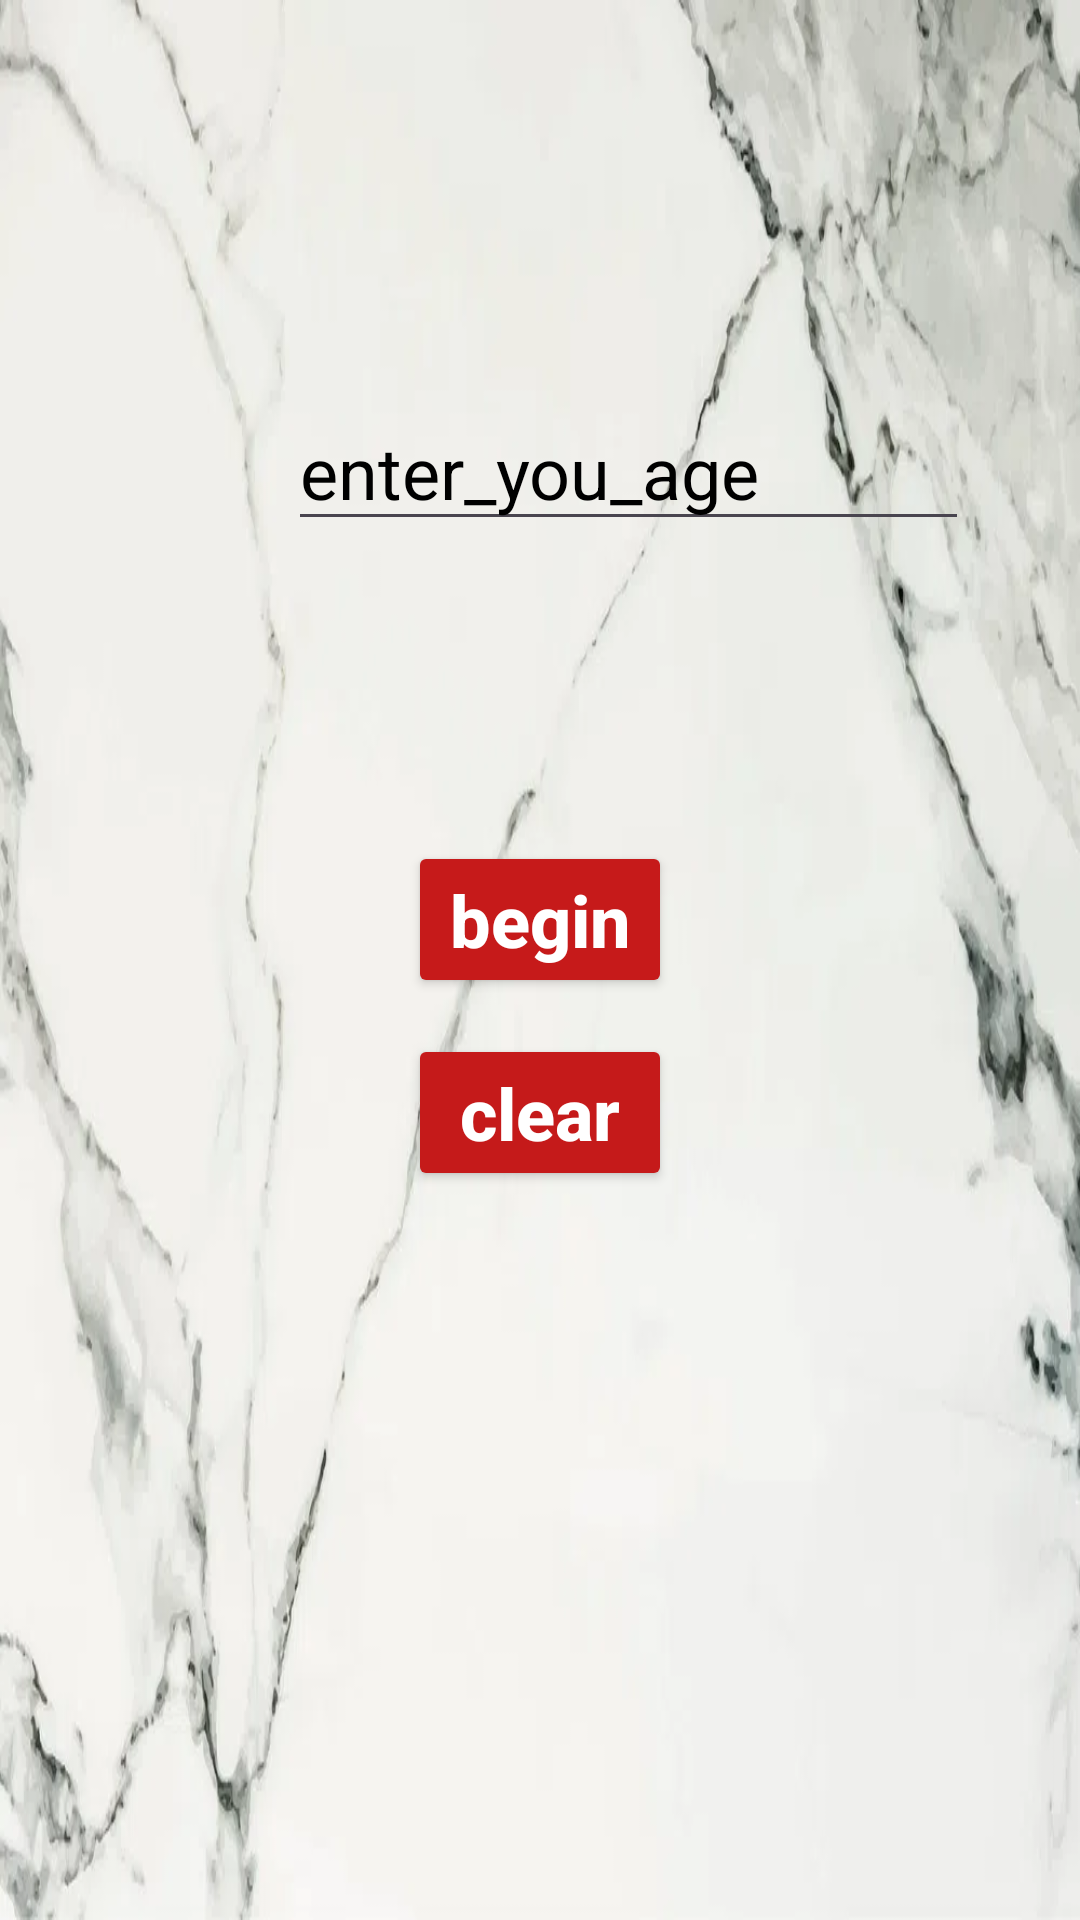

Reconstruct the res/layout file that produces this screen, plus the resources it refers to.
<!-- AndroidManifest.xml: application theme Theme.HistoryConversion -->
<!-- res/layout/activity_majorpage.xml -->
<?xml version="1.0" encoding="utf-8"?>
<androidx.constraintlayout.widget.ConstraintLayout xmlns:android="http://schemas.android.com/apk/res/android"
    xmlns:app="http://schemas.android.com/apk/res-auto"
    xmlns:tools="http://schemas.android.com/tools"
    android:layout_width="match_parent"
    android:layout_height="match_parent"
    android:background="@drawable/maincover"
    tools:context=".Majorpage">

    <EditText
        android:id="@+id/age"
        android:layout_width="0dp"
        android:layout_height="wrap_content"
        android:layout_marginStart="96dp"
        android:layout_marginTop="131dp"
        android:layout_marginEnd="37dp"
        android:ems="10"
        android:hint="@string/enter_you_age"
        android:inputType="text"
        android:textAlignment="gravity"
        android:textColorHint="@color/black"
        android:textSize="24sp"
        app:layout_constraintEnd_toEndOf="parent"
        app:layout_constraintStart_toStartOf="parent"
        app:layout_constraintTop_toTopOf="parent" />

    <Button
        android:id="@+id/Beginning"
        android:layout_width="wrap_content"
        android:layout_height="wrap_content"
        android:layout_marginStart="100dp"
        android:layout_marginTop="100dp"
        android:layout_marginEnd="100dp"
        android:layout_marginBottom="80dp"
        android:backgroundTint="#C61A1A"
        android:hint="@string/begin"
        android:textColorHint="@color/white"
        android:textSize="24sp"
        android:textStyle="bold"
        app:layout_constraintBottom_toTopOf="@+id/Feedback"
        app:layout_constraintEnd_toEndOf="parent"
        app:layout_constraintStart_toStartOf="parent"
        app:layout_constraintTop_toBottomOf="@+id/age" />

    <Button
        android:id="@+id/Exit2"
        android:layout_width="wrap_content"
        android:layout_height="wrap_content"
        android:layout_marginStart="100dp"
        android:layout_marginTop="12dp"
        android:layout_marginEnd="100dp"
        android:backgroundTint="#C51A1A"
        android:hint="@string/clear"
        android:textColor="#F6F5F5"
        android:textColorHint="@color/white"
        android:textSize="24sp"
        android:textStyle="bold"
        app:layout_constraintEnd_toEndOf="parent"
        app:layout_constraintStart_toStartOf="parent"
        app:layout_constraintTop_toBottomOf="@+id/Beginning" />

    <TextView
        android:id="@+id/Feedback"
        android:layout_width="0dp"
        android:layout_height="wrap_content"
        android:layout_marginStart="130dp"
        android:layout_marginTop="148dp"
        android:layout_marginEnd="130dp"
        android:textAlignment="gravity"
        android:textColorHint="@color/black"
        android:textSize="20sp"
        android:textStyle="bold"
        app:layout_constraintEnd_toEndOf="parent"
        app:layout_constraintHorizontal_bias="1.0"
        app:layout_constraintStart_toStartOf="parent"
        app:layout_constraintTop_toBottomOf="@+id/Beginning" />


</androidx.constraintlayout.widget.ConstraintLayout>
<!-- resources referenced by this layout -->
<resources>
  <!-- drawable maincover: webp bitmap (drawable, 30064 bytes) -->
  <string name="begin">begin</string>
  <string name="clear">clear</string>
  <string name="enter_you_age">enter_you_age</string>
  <style name="Theme.HistoryConversion" parent="Base.Theme.HistoryConversion" />
  <style name="Base.Theme.HistoryConversion" parent="Theme.Material3.DayNight.NoActionBar">
          
          
      </style>
  <!-- not gathered from this repository: default colours our renderer supplied (Android Studio template values) -->
  <color name="black">#FF000000</color>
  <color name="white">#FFFFFFFF</color>
</resources>
